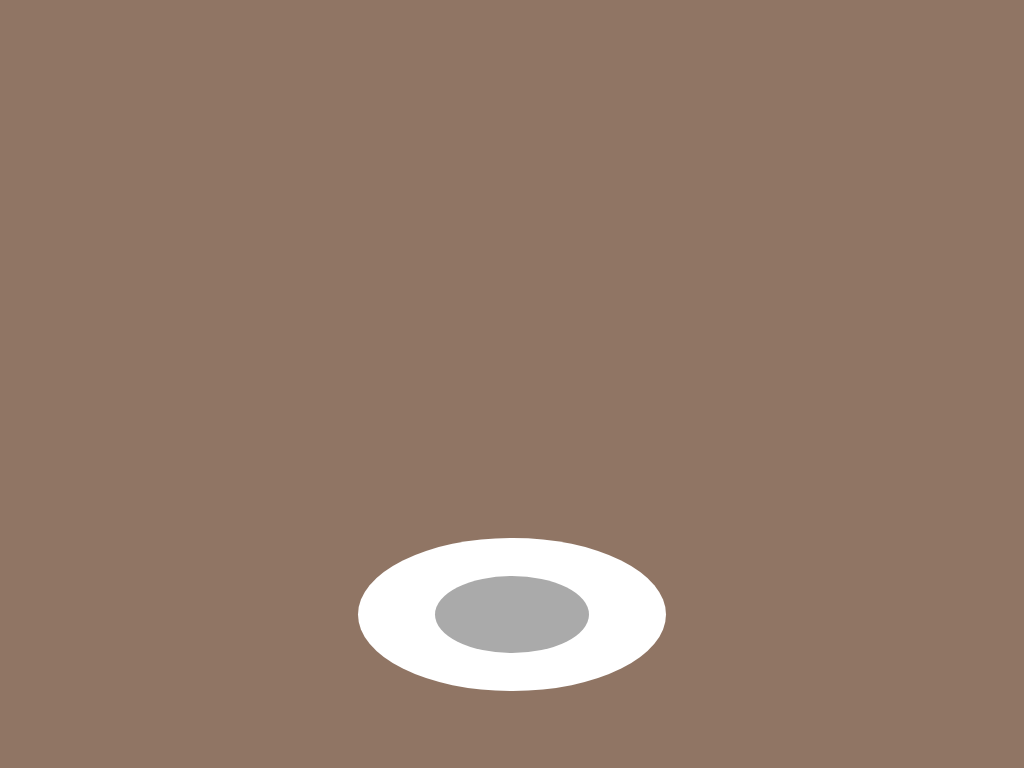

Here is a drawing made with CSS. Write the source that renders it.

<!-- file: index.html -->
<!DOCTYPE html>
<html lang="en">

<head>
    <meta charset="UTF-8">
    <meta http-equiv="X-UA-Compatible" content="IE=edge">
    <meta name="viewport" content="width=device-width, initial-scale=1.0">
    <title>Pure css coffee cup animation</title>
    <link rel='stylesheet' href='./styles.css' />
</head>

<body>
    <div class='container'>
        <!-- <div class='cup'>
            <div class='coffee'></div>
        </div> -->
        <div class='plate'></div>
    </div>
</body>

</html>

/* file: styles.css */
:root {
	--plate-size: 30vw;
	--inner-plate-size: calc(var(--plate-size) / 2);
	--cup-size: calc(var(--plate-size) * 0.8);
	--cup-ear-size: calc(var(--cup-size) * 0.4);
	--coffee-size: calc(var(--cup-size) * 0.9);
}

* {
	box-sizing: border-box;
}

body {
	display: flex;
	justify-content: center;
	align-items: flex-end;
	width: 100vw;
	height: 100vh;
	margin: 0;
	background-color: #907564;
}

.container {
	position: relative;
	display: flex;
	align-items: center;
	flex-direction: column;
	margin-bottom: 10vh;
}

.cup {
	position: relative;
	display: flex;
	justify-content: center;
	bottom: calc(var(--plate-size) * -0.55);
	z-index: 2;
	background-color: #fff;
	height: var(--cup-size);
	width: var(--cup-size);
	border-radius: 20% 20% 50% 50%;
}

.cup::after {
	content: '';
	position: absolute;
	top: 15%;
	left: calc(var(--cup-size) * 0.8);
	width: var(--cup-ear-size);
	height: var(--cup-ear-size);
	border: #fff solid;
	border-width: 2vw 2vw 2vw 0;
	border-radius: 0 50% 50% 0;
}

.plate {
	display: flex;
	justify-content: center;
	align-items: center;
	position: relative;
	background-color: #fff;
	width: var(--plate-size);
	height: calc(var(--plate-size) / 2);
	border-radius: var(--plate-size) / calc(var(--plate-size) / 2);
}

.plate::before {
	content: '';
	position: absolute;
	background-color: #aaa;
	width: var(--inner-plate-size);
	height: calc(var(--inner-plate-size) / 2);
	border-radius: var(--inner-plate-size) / calc(var(--inner-plate-size) / 2);
}

.coffee {
	position: absolute;
	width: var(--coffee-size);
	height: var(--coffee-size);
	top: calc(var(--cup-size) * -0.39);
	z-index: 3;
	border-radius: 50%;
	transform: rotate3d(1, 0, 0, 0.2turn);
	background-color: #49281a;
	border-top: solid red 2vw;
}
